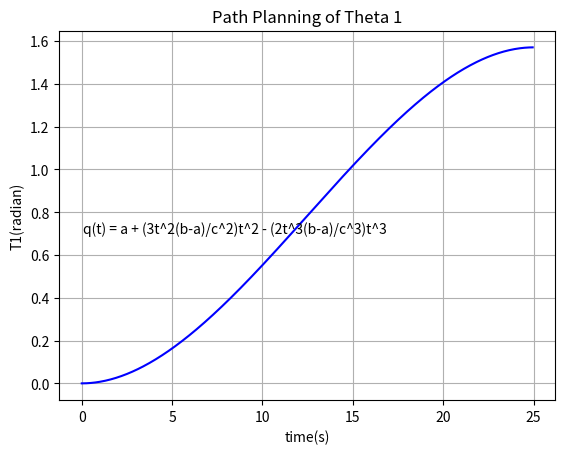

This figure's Python source:
"""
Filename: Cubic_T1_pl.py
Created on Wednesday 25/05/2022
Title: Cubic Polynomials(Path Planning) - Theta 1 of Spherical Manipulator - Modern Variant
[redacted]
[redacted]
Based on Trajectory 1 point
"""

from time import time
import numpy as np
import matplotlib.pyplot as plt

def deg_to_rad(T):
    return(T/180)*np.pi

qi = float(0)
qi = deg_to_rad(qi)
qf = float(90)
qf = deg_to_rad(qf)

ti = float(0) 
tf = float(25) 
x = np.arange(ti, tf, 0.05)

def cubic(t,a,b,c):
    return a + (3*(b-a)/c**2)*t**2 -(2*(b-a)/c**3)*t**3 #Case 1
y = cubic(x,qi,qf,tf)

plt.figure()
plt.title('Path Planning of Theta 1')
plt.xlabel("time(s)") 
plt.ylabel("T1(radian)") 
plt.plot(x,y,'b',linestyle = '-')
plt.text(0.05, 0.7, 'q(t) = a + (3t^2(b-a)/c^2)t^2 - (2t^3(b-a)/c^3)t^3')
plt.grid(True)
plt.show()